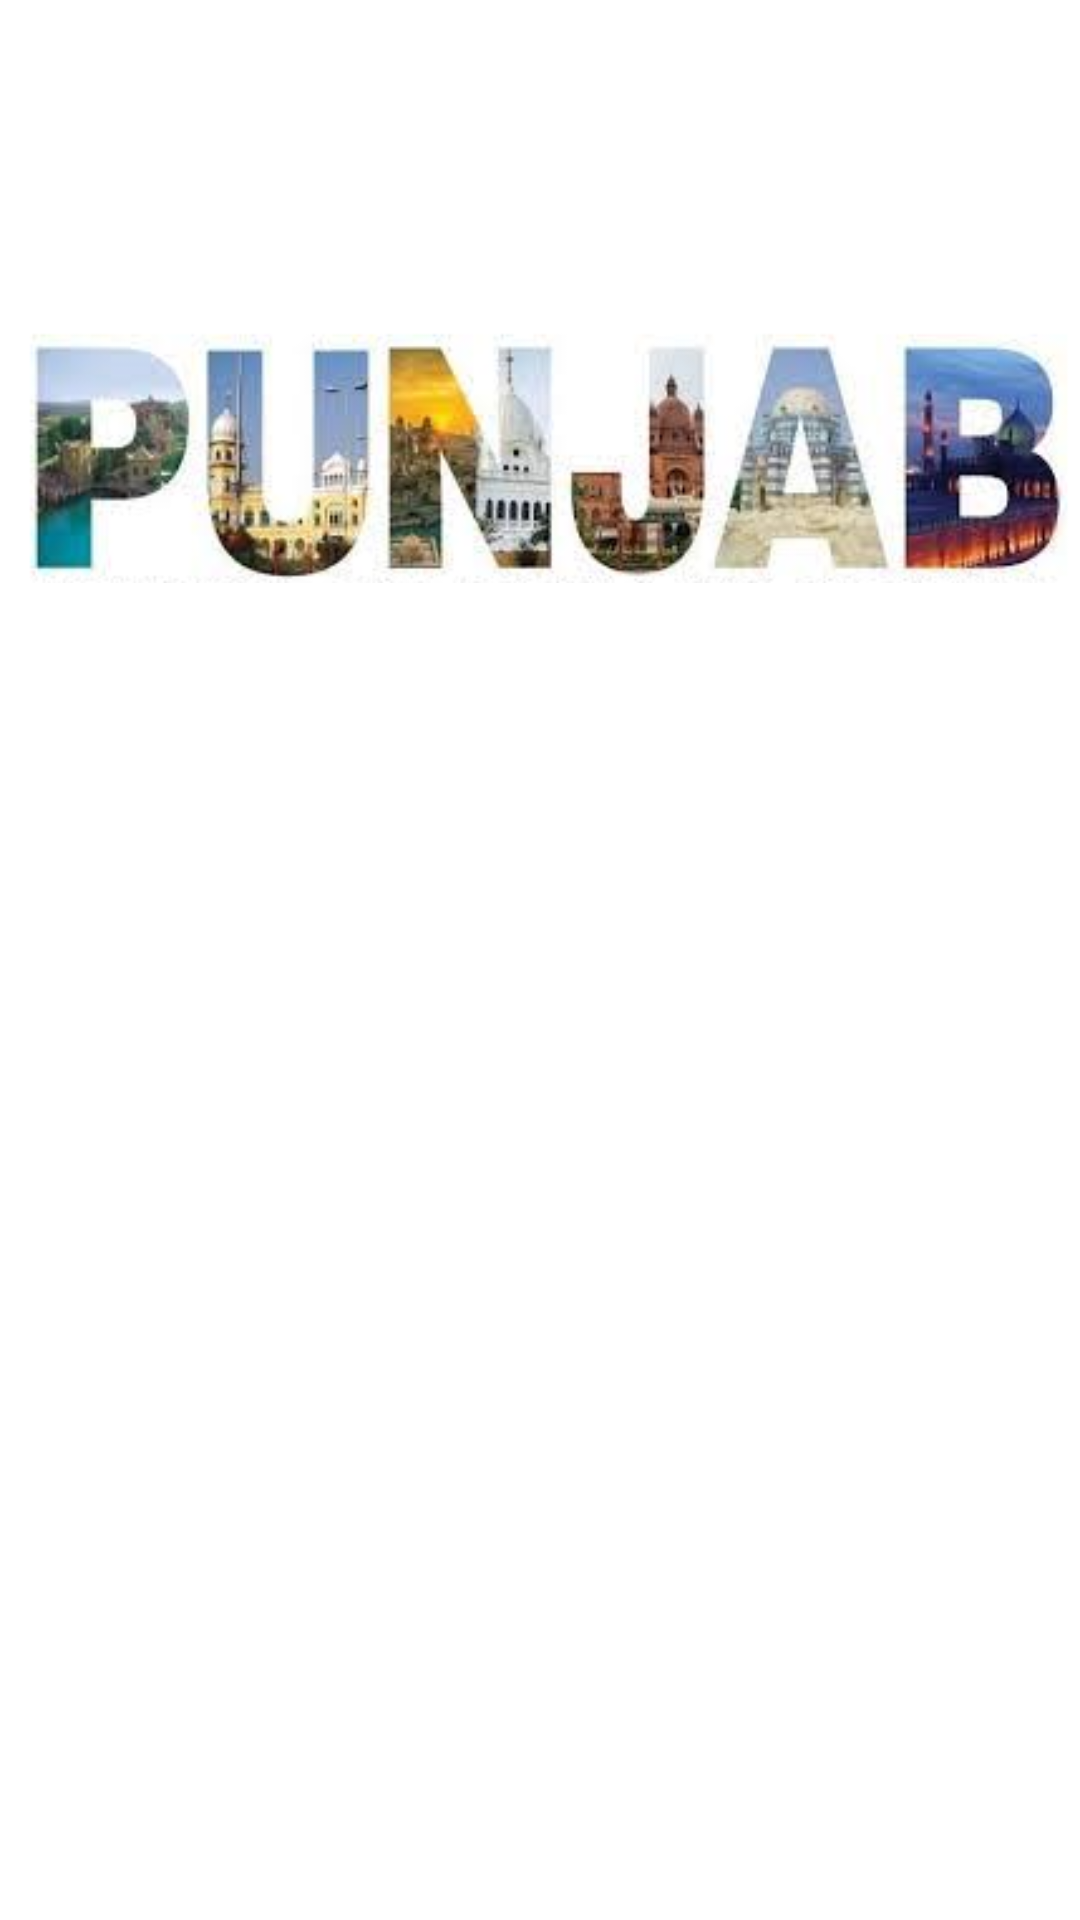

This screen was rendered from an Android layout file. Write that file and the resources it references.
<!-- AndroidManifest.xml: application theme Theme.PunjabTourism -->
<!-- res/layout/activity_points_details.xml -->
<?xml version="1.0" encoding="utf-8"?>
<LinearLayout xmlns:android="http://schemas.android.com/apk/res/android"
    xmlns:app="http://schemas.android.com/apk/res-auto"
    xmlns:tools="http://schemas.android.com/tools"
    android:layout_width="match_parent"
    android:layout_height="match_parent"
    android:orientation="vertical"
    tools:context=".PointsDetails">

    <ImageView
        android:id="@+id/imgPoint"
        android:layout_width="match_parent"
        android:layout_height="300dp"
        app:srcCompat="@drawable/logo" />

    <TextView
        android:id="@+id/txtDetail"
        android:layout_width="match_parent"
        android:layout_height="wrap_content"
        android:layout_marginTop="10dp" />
</LinearLayout>
<!-- resources referenced by this layout -->
<resources>
  <!-- drawable logo: png bitmap (drawable, 102809 bytes) -->
  <style name="Theme.PunjabTourism" parent="Theme.MaterialComponents.DayNight.DarkActionBar">
          
          <item name="colorPrimary">@color/purple_500</item>
          <item name="colorPrimaryVariant">@color/purple_700</item>
          <item name="colorOnPrimary">@color/white</item>
          
          <item name="colorSecondary">@color/teal_200</item>
          <item name="colorSecondaryVariant">@color/teal_700</item>
          <item name="colorOnSecondary">@color/black</item>
          
          <item name="android:statusBarColor" tools:targetApi="l">?attr/colorPrimaryVariant</item>
          
      </style>
  <color name="purple_500">#FF6200EE</color>
  <color name="purple_700">#FF3700B3</color>
  <color name="white">#FFFFFFFF</color>
  <color name="teal_200">#FF03DAC5</color>
  <color name="teal_700">#FF018786</color>
  <color name="black">#FF000000</color>
</resources>
